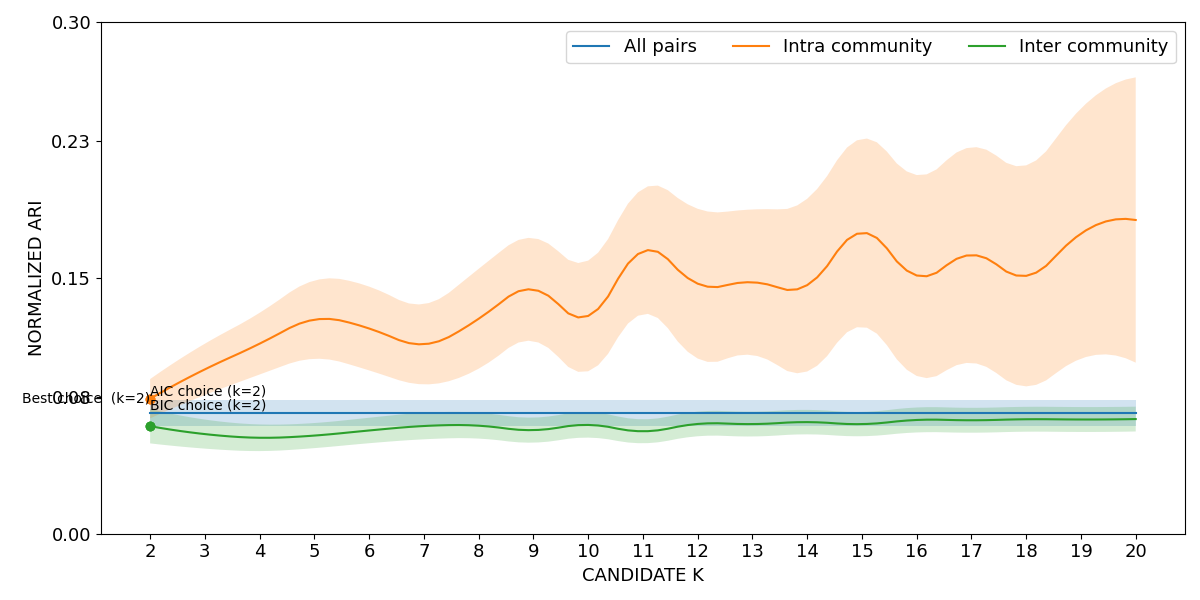

Values plotted in this chart, from the file beside it:
curve, all_pairs, k=2|intra_community, k=3|intra_community, k=4|intra_community, k=5|intra_community, k=6|intra_community, k=7|intra_community, k=8|intra_community, k=9|intra_community, k=10|intra_community, k=11|intra_community, k=12|intra_community, k=13|intra_community, k=14|intra_community, k=15|intra_community, k=16|intra_community, k=17|intra_community, k=18|intra_community, k=19|intra_community, k=20|intra_community, k=2|inter_community, k=3|inter_community, k=4|inter_community
lower, 0.06331, 0.06763, 0.08132, 0.09335, 0.1025, 0.09574, 0.08754, 0.09676, 0.1129, 0.09523, 0.1288, 0.1027, 0.1047, 0.0951, 0.1213, 0.09248, 0.1002, 0.0864, 0.1026, 0.1003, 0.05296, 0.04989, 0.04845
mean, 0.07097, 0.07915, 0.09637, 0.1114, 0.1255, 0.1203, 0.1111, 0.126, 0.1431, 0.1277, 0.1655, 0.1466, 0.1474, 0.1457, 0.1764, 0.1514, 0.1634, 0.1512, 0.176, 0.1839, 0.06305, 0.0584, 0.05626
upper, 0.07863, 0.09066, 0.1114, 0.1295, 0.1484, 0.1449, 0.1346, 0.1553, 0.1733, 0.1601, 0.2023, 0.1905, 0.1901, 0.1964, 0.2316, 0.2103, 0.2266, 0.2159, 0.2493, 0.2676, 0.07314, 0.06692, 0.06406
